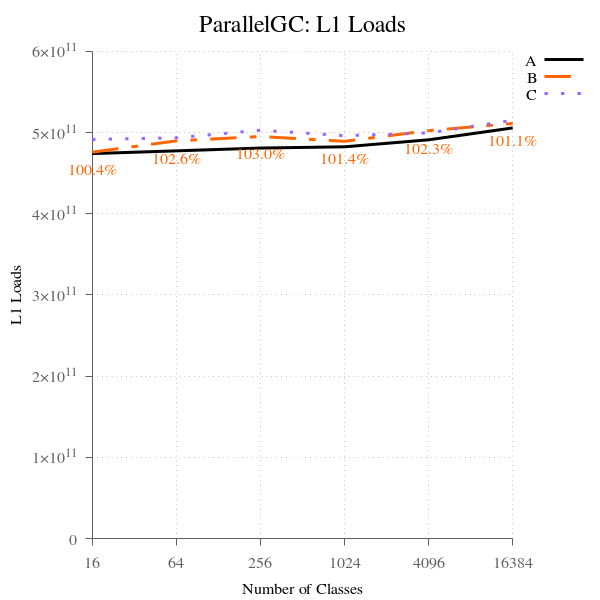

Data behind this chart, as committed beside it:
num_classes, A, B, B-to-A, C, C-to-A
16, 474186035358, 475897937141, 100.4, 491567784719, 103.7, 
64, 477522978587, 489749091220, 102.6, 493553201318, 103.4, 
256, 480961560807, 495159840873, 103, 503033778488, 104.6, 
1024, 482509210750, 489302012443, 101.4, 496178067360, 102.8, 
4096, 491135008500, 502408998321, 102.3, 499594296003, 101.7, 
16384, 505779180799, 511272014974, 101.1, 515088666465, 101.8, 
